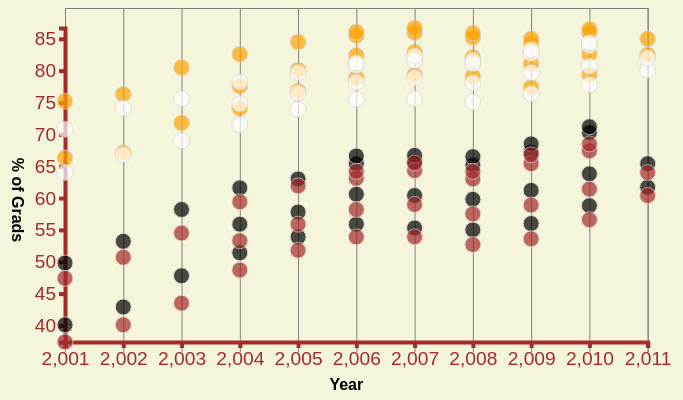
D3 v5 page, settled after 480 driven frames (8 s of simulated time); the page loaded 1 data file(s).


// ── main.js
/* CONSTANTS AND GLOBALS */
const width = window.innerWidth / 1.5,
  height = window.innerHeight / 2,
  margin = { top: 20, bottom: 50, left: 60, right: 40 },
  radius = 8;

// these variables allow us to access anything we manipulate in init() but need access to in draw().
// All these variables are empty before we assign something to them.
let svg;
let xScale;
let yScale;


/* APPLICATION STATE */
let state = {
  data: [],
  selectedDemographic: "All" // + YOUR FILTER SELECTION
};

/* LOAD DATA */
d3.csv("../data/GradsData.csv", d3.autoType).then(raw_data => {
  // + SET YOUR DATA PATH
  console.log("raw_data", raw_data);
  state.data = raw_data;
  init();
});
  
/* INITIALIZING FUNCTION */
// this will be run *one time* when the data finishes loading in 
function init() {
  // + SCALES
  xScale = d3
    .scaleLinear()
    .domain(d3.extent(state.data, d => d.Year))
    .range([margin.left, width - margin.right]);

  yScale = d3
    .scaleLinear()
    .domain(d3.extent(state.data, d => d.TotalGrads))
    .range([height - margin.bottom, margin.top]);

  // + AXES
  const xAxis = d3.axisBottom(xScale);
  const yAxis = d3.axisLeft(yScale);

  //gridline

  let gridline = d3.axisBottom()
                   .tickFormat("")
                   .tickSize(height-40)
                   .scale(xScale);            

  // + UI ELEMENT SETUP

  const selectElement = d3.select("#dropdown").on("change", function() {
    // `this` === the selectElement
    // 'this.value' holds the dropdown value a user just selected

    state.selectedDemographic = this.value
    console.log("new selected demographic is ", this.value);
    //state.selectedDemographic = this.value;
    draw(); // re-draw the graph based on this new selection
  });

  // add in dropdown options from the unique values in the data
  selectElement
    .selectAll("option")
    .data(["All", "Asian", "Black", "Hispanic", "White"]) // + ADD UNIQUE VALUES
    .join("option")
    .attr("value", d => d)
    .text(d => d);

   
  // + CREATE SVG ELEMENT
  svg = d3
    .select("#d3-container")
    .append("svg")
    .attr("width", width)
    .attr("height", height);

    // grid svg
  svg.append("g")
    .attr("class", "grid")
    .call(gridline);
      
  // + CALL AXES

  // xAxis
  svg
    .append("g")
    .attr("class", "axis-x-axis")
    .attr("transform", `translate(0,${height - margin.bottom})`)
    .call(xAxis)
    .append("text")
    .attr("class", "axis-label")
    .attr("x", "50%")
    .attr("dy", "3em")
    .text("Year");

  //  yAxis
  svg
    .append("g")
    .attr("class", "axis-y-axis")
    .attr("transform", `translate(${margin.left},0)`)
    .call(yAxis)
    .append("text")
    .attr("class", "axis-label")
    .attr("y", "50%")
    .attr("dx", "-3em")
    .attr("writing-mode", "vertical-rl")
    .text("% of Grads");


  draw(); // calls the draw function
}

/* DRAW FUNCTION */
 // we call this everytime there is an update to the data/state
function draw() {
  let filteredData = state.data;
  // if there is a selectedParty, filter the data before mapping it to our elements
  if (state.selectedDemographic !== "All") {
    filteredData = state.data.filter(d => d.Demographic === state.selectedDemographic);
  }

  const dot = svg
    .selectAll(".dot")
    .data(filteredData, d => d.Demographic) // use `d.name` as the `key` to match between HTML and data elements
    .join(
      enter =>
        // enter selections -- all data elements that don't have a `.dot` element attached to them yet
        enter
          .append("circle")
          .attr("class", "dot") // Note: this is important so we can identify it in future updates
          .attr("stroke", "lightgrey")
          .attr("opacity", 5)
          .attr("fill", d => {
            if (d.Demographic === "White") return "white";
            else if (d.Demographic === "Black") return "black";
            else if (d.Demographic === "Hispanic") return "brown";
            else if (d.Demographic === "Asian") return "orange";
            else return "black";
          })
          .attr("r", radius)
          .attr("cy", d => yScale(d.TotalGrads))
          .attr("cx", d => margin.left) // initial value - to be transitioned
          .call(enter =>
            enter
              .attr("cx", d => xScale(d.Year))
              .style("opacity", .7)
              .transition() // initialize transition
              .ease(d3.easeBack)
              //.delay(d => 0.0 * d.Year) // delay on each element
              .duration(500) // duration 500ms
              
          ),
      update =>
        update.call(update =>
          // update selections -- all data elements that match with a `.dot` element
          update
            .transition()
            .style("opacity", .6)
            .duration(500)
            .attr("stroke", "black")
            .transition()
            .duration(500)
            .attr("stroke", "lightgrey")
        ),
      exit =>
        exit.call(exit =>
          // exit selections -- all the `.dot` element that no longer match to HTML elements
          exit
            .attr("cx", d => xScale(d.Year))
            .transition()
            .ease(d3.easeBack)
            .delay(d => 0.0 * d.Year)
            .duration(1000)
            .attr("cy", 150)
            .remove()
        )      
    );
          // NEW BOTTOM
      d3.select("#reset").on("click", function() {
		    dot
			    .transition()
			    .remove(); // Old Position
	});

}


### data: ../data/GradsData.csv
Year, Category, Demographic, TotalGrads
2001, 4 Year  June, Asian, 66.3
2001, 5 Year  June, Asian, 75.2
2002, 4 Year  June, Asian, 67.1
2002, 5 Year  June, Asian, 76.3
2003, 4 Year  June, Asian, 71.8
2003, 5 Year  June, Asian, 80.5
2004, 4 Year  June, Asian, 74.1
2004, 4 Year August, Asian, 77.6
2004, 5 Year  June, Asian, 82.6
2005, 4 Year  June, Asian, 76.8
2005, 4 Year August, Asian, 80.1
2005, 5 Year  June, Asian, 84.5
2006, 4 Year  June, Asian, 78.9
2006, 4 Year August, Asian, 82.4
2006, 5 Year  June, Asian, 85.5
2006, 5 Year August, Asian, 86.1
2007, 4 Year  June, Asian, 79.3
2007, 4 Year August, Asian, 82.9
2007, 5 Year  June, Asian, 86
2007, 5 Year August, Asian, 86.7
2008, 4 Year  June, Asian, 79.1
2008, 4 Year August, Asian, 82.1
2008, 5 Year  June, Asian, 85.2
2008, 5 Year August, Asian, 85.9
2009, 4 Year  June, Asian, 77.4
2009, 4 Year August, Asian, 81.1
2009, 5 Year  June, Asian, 84.3
2009, 5 Year August, Asian, 85
2010, 4 Year  June, Asian, 79.4
2010, 4 Year August, Asian, 82.6
2010, 5 Year  June, Asian, 86
2010, 5 Year August, Asian, 86.5
2011, 4 Year  June, Asian, 82.5
2011, 4 Year August, Asian, 85
2001, 4 Year  June, Black, 40.1
2001, 5 Year  June, Black, 49.8
2002, 4 Year  June, Black, 42.9
2002, 5 Year  June, Black, 53.2
2003, 4 Year  June, Black, 47.8
2003, 5 Year  June, Black, 58.2
2004, 4 Year  June, Black, 51.4
2004, 4 Year August, Black, 55.9
2004, 5 Year  June, Black, 61.6
2005, 4 Year  June, Black, 53.9
2005, 4 Year August, Black, 57.8
2005, 5 Year  June, Black, 63
2006, 4 Year  June, Black, 55.9
2006, 4 Year August, Black, 60.6
2006, 5 Year  June, Black, 65.4
2006, 5 Year August, Black, 66.6
2007, 4 Year  June, Black, 55.3
2007, 4 Year August, Black, 60.4
2007, 5 Year  June, Black, 65.7
2007, 5 Year August, Black, 66.7
2008, 4 Year  June, Black, 55
2008, 4 Year August, Black, 59.8
2008, 5 Year  June, Black, 65.2
2008, 5 Year August, Black, 66.5
2009, 4 Year  June, Black, 56
2009, 4 Year August, Black, 61.2
... 76 more rows